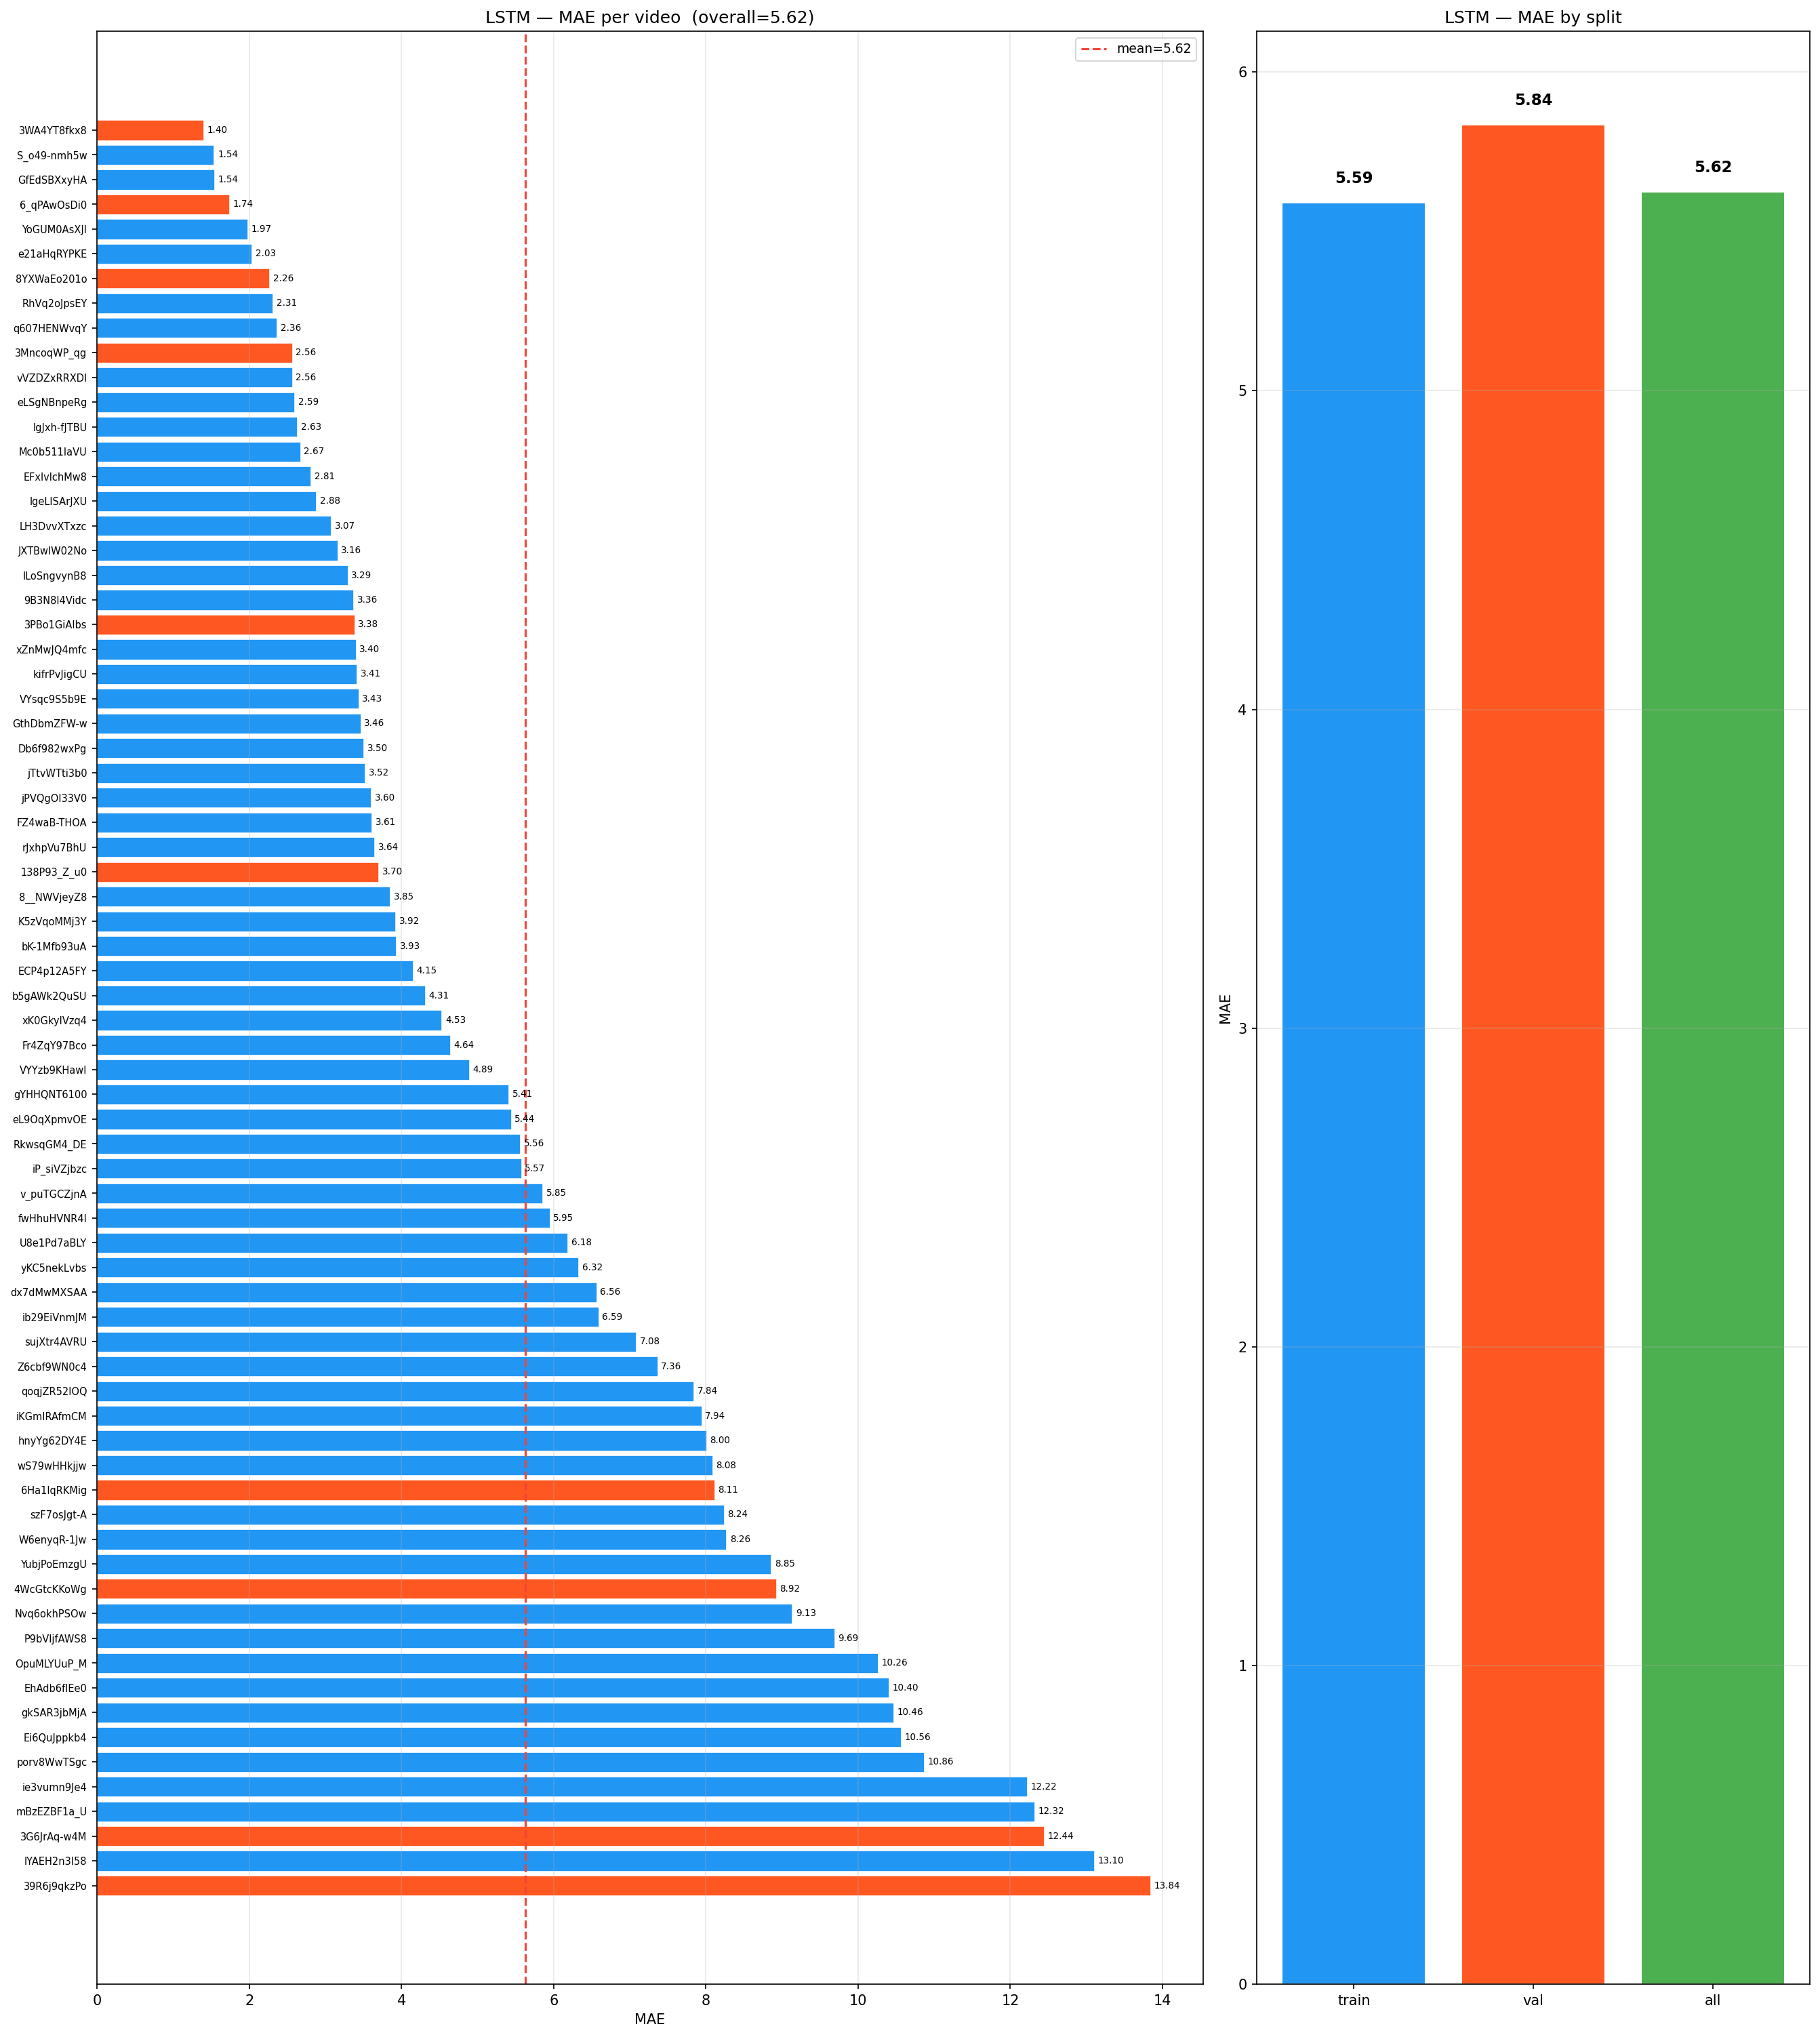

Values plotted in this chart, from the file beside it:
video_id, split, spearman, pearson, rmse, mae, spike_rmse, curvature_rmse
3WA4YT8fkx8, val, 0.9951, 0.9849, 1.97, 1.396, 1.24, 1.884
S_o49-nmh5w, train, 0.9918, 0.9869, 1.965, 1.535, 1.355, 2.058
GfEdSBXxyHA, train, 0.9872, 0.9824, 1.922, 1.54, 1.698, 2.762
6_qPAwOsDi0, val, 0.9923, 0.9789, 2.393, 1.74, 1.147, 1.618
YoGUM0AsXJI, train, 0.9966, 0.9927, 2.158, 1.975, 1.324, 2.167
e21aHqRYPKE, train, 0.9894, 0.9879, 2.361, 2.029, 1.092, 1.777
8YXWaEo201o, val, 0.9816, 0.9644, 3.245, 2.263, 1.782, 2.609
RhVq2oJpsEY, train, 0.9666, 0.9663, 3.208, 2.306, 2.529, 4.422
q607HENWvqY, train, 0.9618, 0.9584, 3.468, 2.363, 3.441, 5.093
3MncoqWP_qg, val, 0.9925, 0.9821, 2.911, 2.562, 1.152, 1.76
vVZDZxRRXDI, train, 0.9249, 0.9362, 3.705, 2.563, 3.178, 5.194
eLSgNBnpeRg, train, 0.9934, 0.9621, 3.009, 2.595, 1.329, 1.904
IgJxh-fJTBU, train, 0.9535, 0.9486, 3.437, 2.63, 2.61, 4.258
Mc0b511IaVU, train, 0.9951, 0.9852, 3.232, 2.67, 1.301, 2.138
EFxlvlchMw8, train, 0.9564, 0.9647, 3.389, 2.808, 2.669, 4.438
lgeLlSArJXU, train, 0.9692, 0.9574, 3.504, 2.879, 1.735, 2.875
LH3DvvXTxzc, train, 0.9752, 0.9616, 3.753, 3.072, 1.841, 2.621
JXTBwlW02No, train, 0.9751, 0.9654, 3.898, 3.157, 1.655, 2.142
lLoSngvynB8, train, 0.9468, 0.9677, 4.131, 3.29, 2.286, 3.921
9B3N8I4Vidc, train, 0.9595, 0.9422, 4.775, 3.364, 2.228, 3.578
3PBo1GiAlbs, val, 0.8647, 0.9049, 4.832, 3.381, 4.328, 5.537
xZnMwJQ4mfc, train, 0.9559, 0.9205, 4.113, 3.398, 1.72, 2.258
kifrPvJigCU, train, 0.9804, 0.9729, 3.731, 3.41, 1.549, 2.3
VYsqc9S5b9E, train, 0.969, 0.9672, 4.457, 3.435, 2.862, 4.336
GthDbmZFW-w, train, 0.9731, 0.9492, 4.248, 3.461, 2.78, 4.218
Db6f982wxPg, train, 0.9952, 0.9778, 4.017, 3.503, 1.019, 1.268
jTtvWTti3b0, train, 0.9598, 0.9621, 4.161, 3.519, 3.357, 5.606
jPVQgOI33V0, train, 0.9927, 0.9804, 4.336, 3.599, 1.467, 1.834
FZ4waB-THOA, train, 0.9585, 0.9713, 4.42, 3.607, 2.254, 3.866
rJxhpVu7BhU, train, 0.942, 0.9488, 4.714, 3.642, 3.289, 5.174
138P93_Z_u0, val, 0.9365, 0.9139, 5.178, 3.698, 4.047, 6.114
8__NWVjeyZ8, train, 0.9265, 0.9409, 5.164, 3.85, 4.546, 7.818
K5zVqoMMj3Y, train, 0.9569, 0.9445, 4.857, 3.919, 2.762, 3.987
bK-1Mfb93uA, train, 0.9849, 0.9766, 4.512, 3.927, 1.485, 2.436
ECP4p12A5FY, train, 0.9268, 0.9315, 5.443, 4.147, 3.417, 5.042
b5gAWk2QuSU, train, 0.9828, 0.9856, 4.801, 4.308, 1.598, 2.532
xK0GkyIVzq4, train, 0.9284, 0.9238, 6.516, 4.528, 2.909, 3.853
Fr4ZqY97Bco, train, 0.9933, 0.975, 5.52, 4.64, 1.494, 2.532
VYYzb9KHawI, train, 0.8598, 0.9057, 5.532, 4.89, 2.264, 3.433
gYHHQNT6100, train, 0.9475, 0.9576, 6.24, 5.408, 3.273, 5.44
eL9OqXpmvOE, train, 0.9643, 0.9589, 6.148, 5.439, 2.973, 4.846
RkwsqGM4_DE, train, 0.9796, 0.9757, 6.398, 5.558, 1.04, 1.541
iP_siVZjbzc, train, 0.9974, 0.9885, 6.021, 5.57, 0.8147, 1.245
v_puTGCZjnA, train, 0.9615, 0.9518, 6.819, 5.849, 1.775, 2.738
fwHhuHVNR4I, train, 0.8932, 0.9019, 6.562, 5.946, 3.206, 4.73
U8e1Pd7aBLY, train, 0.9807, 0.9769, 6.454, 6.18, 1.852, 2.729
yKC5nekLvbs, train, 0.9666, 0.9572, 6.73, 6.324, 2.184, 3.424
dx7dMwMXSAA, train, 0.981, 0.9736, 6.836, 6.56, 1.471, 1.875
ib29EiVnmJM, train, 0.9866, 0.9603, 7.357, 6.588, 1.724, 2.779
sujXtr4AVRU, train, 0.9339, 0.9405, 7.645, 7.079, 1.923, 2.929
Z6cbf9WN0c4, train, 0.2347, 0.6635, 8.345, 7.361, 2.904, 3.978
qoqjZR52lOQ, train, 0.9809, 0.9461, 8.759, 7.838, 2.491, 3.659
iKGmIRAfmCM, train, 0.9821, 0.944, 8.56, 7.94, 4.141, 7.207
hnyYg62DY4E, train, 0.7755, 0.8231, 9.316, 8.002, 2.69, 3.562
wS79wHHkjjw, train, 0.8594, 0.8611, 9.369, 8.082, 4.325, 7.474
6Ha1lqRKMig, val, 0.9215, 0.9159, 9.031, 8.111, 1.922, 2.632
szF7osJgt-A, train, 0.9579, 0.9039, 9.14, 8.235, 2.881, 4.497
W6enyqR-1Jw, train, 0.9939, 0.9889, 8.493, 8.265, 1.372, 1.947
YubjPoEmzgU, train, 0.992, 0.9779, 9.309, 8.854, 1.039, 1.435
4WcGtcKKoWg, val, 0.988, 0.9775, 9.261, 8.92, 1.391, 2.151
... 12 more rows
